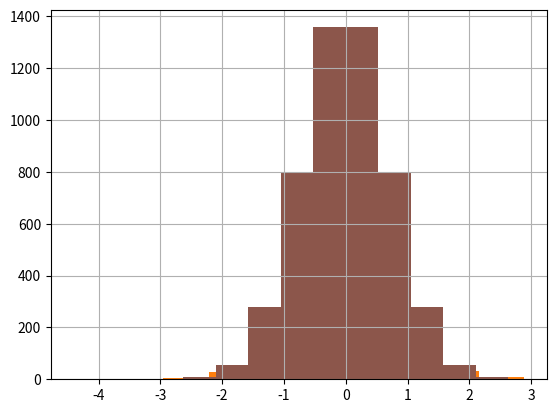

The matplotlib source for this figure:
# https://www.kaggle.com/c/porto-seguro-safe-driver-prediction/discussion/44629#255552
import numpy as np
from scipy.special import erfinv
import pandas as pd

# this is not correct
# def rank_gauss(X):
#     # create the list of unique values in X and sort them
#     sorted_items = sorted(set(X))
#     # Rank each of the values in linspace (0,1)
#     sorted_ranks = {}
#     rank = 0
#     for i in sorted_items:
#         sorted_ranks[i] = rank/len(sorted_items)
#         rank+=1
#     # Create a list of normalized X values
#     normalized_X = []
#     for i in X:
#         normalized_X.append(sorted_ranks[i])
#     # Apply erfinv on the ranks
#     normalized_X = erfinv(np.array(normalized_X))
#     # subtract the means from the results
#     normalized_X = normalized_X - np.mean(normalized_X)
#     return normalized_X

def rank_gauss(x):
    # x is numpy vector
    N = x.shape[0]
    temp = x.argsort()
    rank_x = temp.argsort() / N
    rank_x -= rank_x.mean()
    rank_x *= 2 # rank_x.max(), rank_x.min() should be in (-1, 1)
    efi_x = erfinv(rank_x) # np.sqrt(2)*erfinv(rank_x)
    efi_x -= efi_x.mean()
    return efi_x

# %%
# for rank see https://stackoverflow.com/questions/5284646/rank-items-in-an-array-using-python-numpy
x = np.random.rand(500)
pd.Series(x).hist()
plt.show()

N = x.shape[0]
temp = x.argsort()
rank_x = temp.argsort() / N * 1.99999 - 0.99999 # rank_x.max(), rank_x.min()
# rank_x -= rank_x.mean()
efi_x = np.sqrt(2)*erfinv(rank_x)
efi_x -= efi_x.mean()

pd.Series(efi_x).hist()
plt.show()

# %%
x = np.random.rand(500)
pd.Series(x).hist()
plt.show()

N = x.shape[0]
temp = x.argsort()
# rank_x = temp.argsort() / N * 1.99 - 0.99
rank_x = temp.argsort() / N
rank_x -= rank_x.mean()
rank_x *= 2 # rank_x.max(), rank_x.min()
# efi_x = np.sqrt(2)*erfinv(rank_x)
efi_x = erfinv(rank_x)
efi_x -= efi_x.mean()

pd.Series(efi_x).hist()
plt.show()

# %% a self-contained example
import numpy as np
import pandas as pd
from scipy.special import erfinv
import matplotlib.pyplot as plt

def rank_gauss(x):
    # x is numpy vector
    N = x.shape[0]
    temp = x.argsort()
    rank_x = temp.argsort() / N
    rank_x -= rank_x.mean()
    rank_x *= 2 # rank_x.max(), rank_x.min() should be in (-1, 1)
    efi_x = erfinv(rank_x) # np.sqrt(2)*erfinv(rank_x)
    efi_x -= efi_x.mean()
    return efi_x

x = np.random.rand(5000)
# histogram test: the histogram of rank_gauss should be gauss-liked and centered
pd.Series(x).hist()
plt.show()
pd.Series(rank_gauss(x)).hist()
plt.show()

efi_x = rank_gauss(x)
efi_x.min(), efi_x.max()
